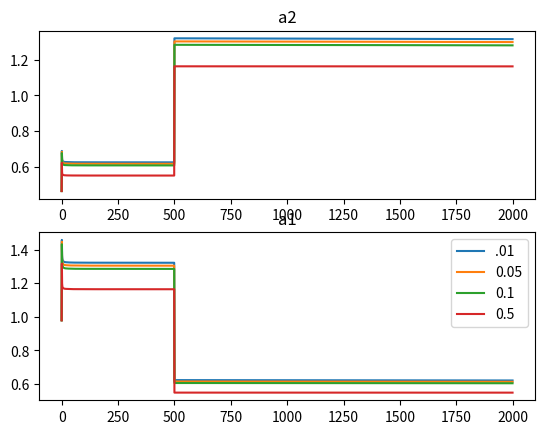

Write the Python code that produced this figure.
#!/usr/bin/python
import numpy as np
import matplotlib.pyplot as plt
import warnings

'''
1:
See paper. Trick: Simplify with chain rule for grad of log summation exp.
pi(a|x) = exp(transpose(theta)phi(x,a))/exp(sum_{b for all A}{}{transpose(theta)*phi(x,b)}

Get:
grad(log(pi(a|x))) = phi(x,a) - sum_{b for all A}{}{transpose(theta)*phi(x,b)^2}

Goal: use gradient to update policy weights theta in iterations -> optimal policy weights
Like supervised learning

2:
    V starts off equal 0 for each state... only one state exists...
    Since V = p(0), it would lend that integral of grad(p) would give V

    2 actions exists, a1 and a2

    a1 gives reward with p1 = 1/2, a2 gives reward with p2 = 1/2 + delta, delta we choose

    R is bernoulli:
        1 w.p. pik
        0 otherwise
    with i being index of action

    theta is size R^1x2, given only two actions, 1 state
    instantiate random

    phi(x,b) is feature vector, function is a vector whose result is
        1 if b = a, ie if b is equal to the action taken
        0 otherwise
    phi is size R^1x2 as well

    figure out gk?
    Well, look at slide 38 of lecture:
        grad(p(theta_k))
        where
            grad(p(theta_k)) = sum_{for all x and a in states and actions}{
                            mu_0*pi_{theta}(a|x)*grad(log(pi(a|x)))*(Q^{pi_theta}(x,a) - h(x)
            where h(x)
                gamma*V^pi_k

    how do we solve Q_{k}(x,a)?
        Monte Carlo
            sample a1 several times for Q_{k}(x,a1)
            sample a2 several times for Q_{k}(x,a2)
                where Q is Expectations(rewards|x,a,pi)
                    or sum{i=0}{n}{gamma*R}
    h(x) = gamma*V(x)

    then plug into theta_{k+1} = theta_{k} + alpha_{k}*g_{k}
    gk being the grap(p_theta_k)

    iterate until converges, ie gk sufficiently small at threshold

2.1) Gamma is the discount factor and this affects how much the agent is likely
     to explore versus exploit rewards. Higher discounts implies more likely to
     explore than exploit.
'''

gamma = 0.99 # discount factor
k_array = [[] for i in range(4)]
d = [0.01, 0.05, 0.1, 0.5] # Various changes of a2's probability of rewards
warnings.filterwarnings('error') # So we can catch warnings
for n in range(4):
    np.random.seed(10) # reset random seed each trial
    theta = np.random.random((1,2)) # initialize random weight vector
    V = 0 # initial value is zero. Higher initial value may change how much we
          # explore
    its = 0
    maxIts = 2000 #maximum iterations
    Q = np.zeros((1,2)) # As well, Action Val function initialized zero
    alpha = .5 # initial step size
    delta = d[n] # the delta for this trial's a2 rewards
    gamma = .99
    phi = np.array([[1,0], [0,1]]) # Feature vector. If a=a1; phi[0] = [1, 0]
                                   # if a=a2, phi[1] = [0, 1]

    while its < maxIts:# and gk > threshold:
        its += 1
        # Fun play thing to see how changing rewards and feature
        # vector affects agent
        if its > 500:
            phi = np.array([[0,1],[1,0]])

        # Monte Carlo simulations
        # Action value is the expectations of discounted rewards
        # sum_{n=1}{N}{r_t + gamma*V_pi}
        for i in range(2):
            for j in range(1000):
                if i == 0:
                    if its < 500:
                        if np.random.rand() > .50:
                            Q[0,i] += 1 + gamma*V
                        else:
                            Q[0,i] += gamma*V
                    elif its > 500:
                        if np.random.rand() > .50 - delta:
                            Q[0,i] += 1 + gamma*V
                        else:
                            Q[0,i] += gamma*V
                elif i == 1:
                    if its < 500:
                        if np.random.rand() > .50 - delta:
                            Q[0,i] += 1 + gamma*V
                        else:
                            Q[0,i] += gamma*V
                    elif its > 500:
                        if np.random.rand() > .50:
                            Q[0,i] += 1 + gamma*V
                        else:
                            Q[0,i] += gamma*V
            Q[0,i] /=1000

        dlogpi = phi - theta.dot(np.sum([p.dot(p.T) for p in phi]).T) # derived
        try:
            pi = np.exp(theta.dot(phi.T))
            pi /= np.exp(theta.dot(np.sum(phi,1).T))
            h = gamma*V
            g = np.sum(1*pi[0]*dlogpi*(Q - h))
            # Play with step size here to see how it affects convergence
            # I prefer to decay the steps by its^2 because of the quick
            # convergence and stable results, though it tends to underestimate
            # optimal policy pi
            theta = theta + alpha/(its**2) * g
        except:
            # This tells us if solution diverged
            print("Runtime Warning n = " + str(n))


        V += gamma*g # as I mentionned before, we can call our Value
                     # the sum of the grad(p(theta)) which is g
        k_array[n].append(pi[0])

k_array = np.array(k_array)
k = [j for j in range(maxIts)]
for i in range(4):
    plt.subplot(211)
    plt.title("a2")
    plt.plot(k, k_array[i,:,1])
    plt.subplot(212)
    plt.title("a1")
    plt.plot(k,k_array[i,:,0])
plt.legend([".01", "0.05", "0.1", "0.5"])
plt.show()
